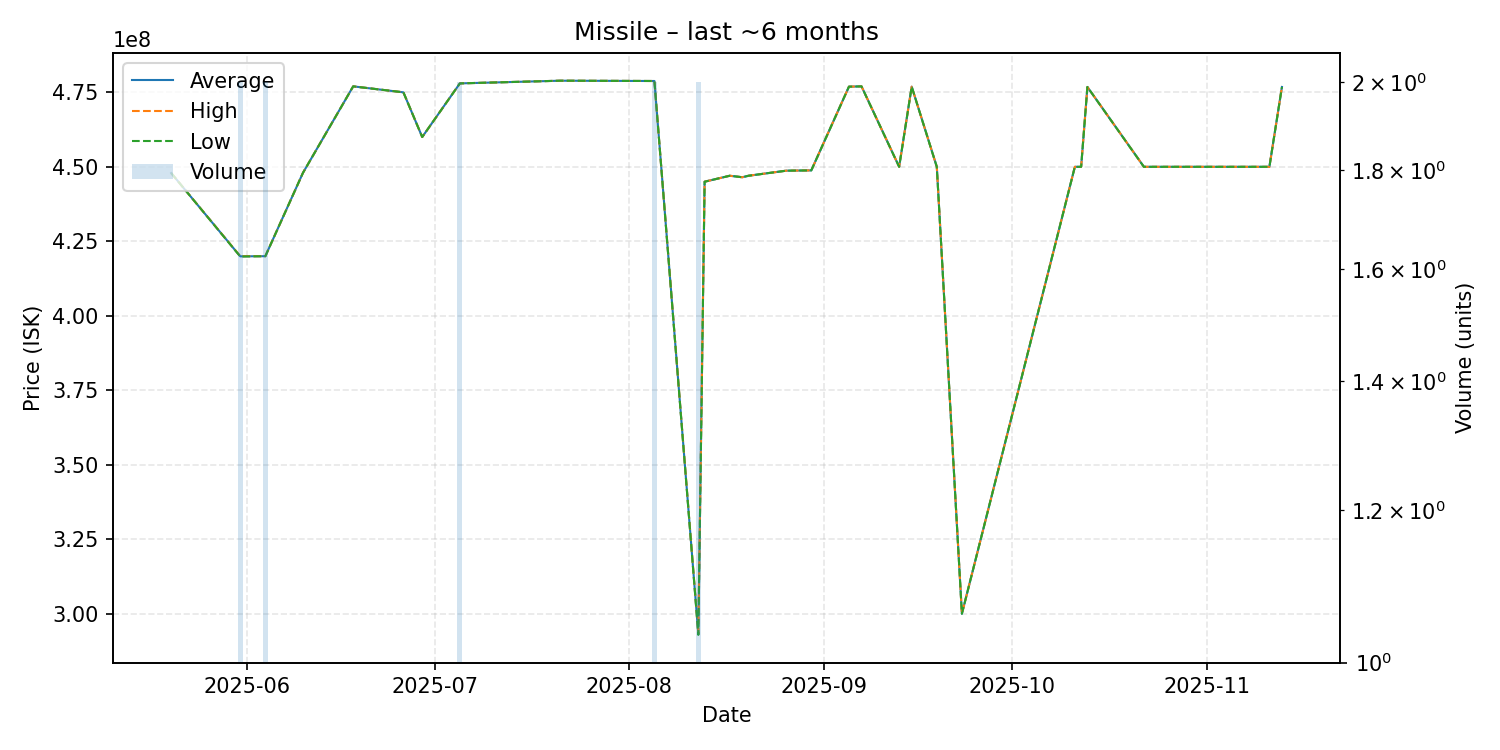

Source data for this figure (header and first rows):
date, average, highest, lowest, order_count, volume
2025-05-20, 447900000, 447900000, 447900000, 1, 1
2025-05-31, 419950000, 420000000, 419900000, 2, 2
2025-06-04, 420000000, 420000000, 420000000, 2, 2
2025-06-10, 448000000, 448000000, 448000000, 1, 1
2025-06-18, 477000000, 477000000, 477000000, 1, 1
2025-06-26, 475000000, 475000000, 475000000, 1, 1
2025-06-29, 460000000, 460000000, 460000000, 1, 1
2025-07-05, 478000000, 478000000, 478000000, 2, 2
2025-07-21, 478900000, 478900000, 478900000, 1, 1
2025-08-05, 478800000, 478800000, 478800000, 2, 2
2025-08-12, 293100000, 293300000, 292900000, 2, 2
2025-08-13, 445000000, 445000000, 445000000, 1, 1
2025-08-17, 447000000, 447000000, 447000000, 1, 1
2025-08-19, 446500000, 446500000, 446500000, 1, 1
2025-08-20, 447000000, 447000000, 447000000, 1, 1
2025-08-26, 448700000, 448700000, 448700000, 1, 1
2025-08-30, 448800000, 448800000, 448800000, 1, 1
2025-09-05, 476900000, 476900000, 476900000, 1, 1
2025-09-07, 477000000, 477000000, 477000000, 1, 1
2025-09-13, 450000000, 450000000, 450000000, 1, 1
2025-09-15, 476900000, 476900000, 476900000, 1, 1
2025-09-19, 450000000, 450000000, 450000000, 1, 1
2025-09-23, 300000000, 300000000, 300000000, 1, 1
2025-10-11, 450000000, 450000000, 450000000, 1, 1
2025-10-12, 450000000, 450000000, 450000000, 1, 1
2025-10-13, 476800000, 476800000, 476800000, 1, 1
2025-10-22, 450000000, 450000000, 450000000, 1, 1
2025-11-11, 450000000, 450000000, 450000000, 1, 1
2025-11-13, 476800000, 476800000, 476800000, 1, 1
